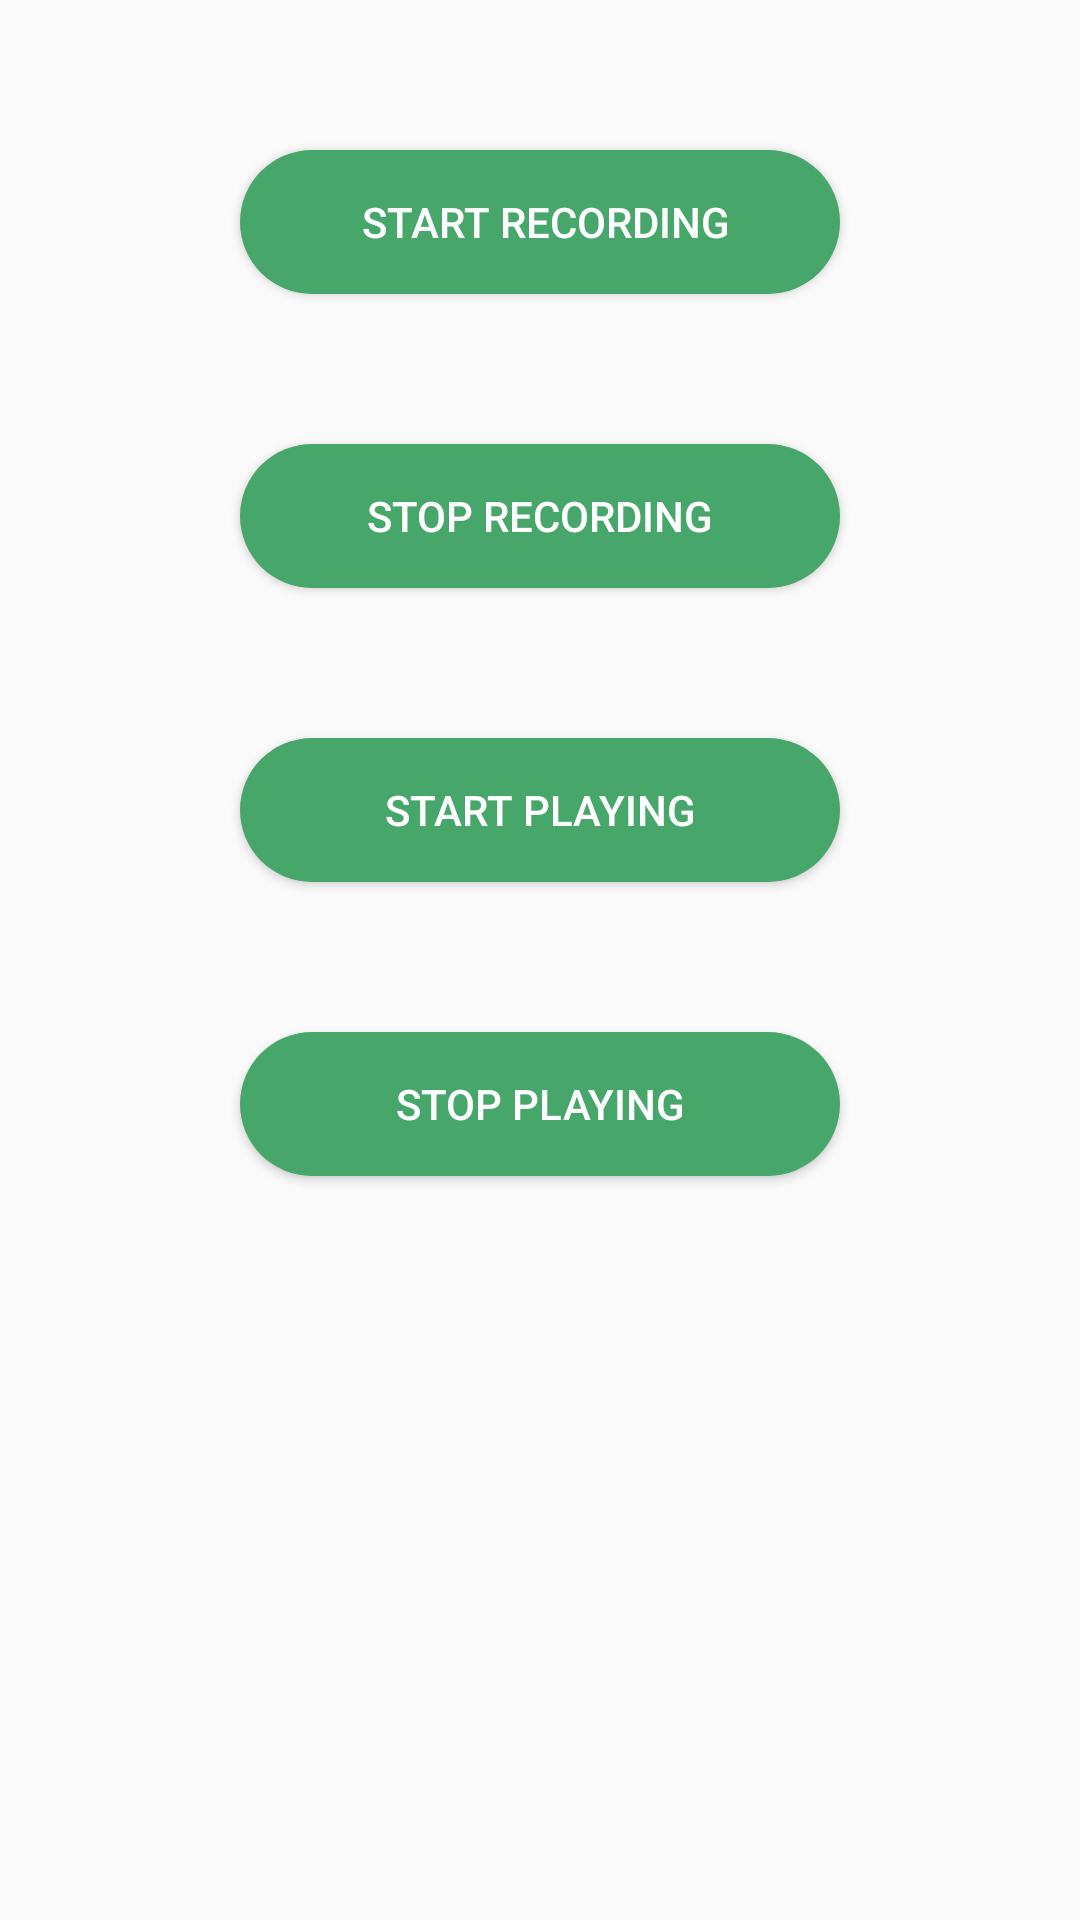

Here is an Android app screen rendered from its layout file. Give the layout XML and the strings, colors and styles it references.
<!-- AndroidManifest.xml: application theme Theme.MyGuardianAngels -->
<!-- res/layout/activity_main.xml -->
<?xml version="1.0" encoding="utf-8"?>
<androidx.constraintlayout.widget.ConstraintLayout xmlns:android="http://schemas.android.com/apk/res/android"
    xmlns:app="http://schemas.android.com/apk/res-auto"
    xmlns:tools="http://schemas.android.com/tools"
    android:layout_width="match_parent"
    android:layout_height="match_parent"
    tools:context=".MainActivity">

    <LinearLayout
        android:layout_width="match_parent"
        android:layout_height="match_parent"
       android:orientation="vertical"
        android:layout_marginLeft="50dp"
        app:layout_constraintBottom_toBottomOf="parent"
        app:layout_constraintLeft_toLeftOf="parent"
        app:layout_constraintRight_toRightOf="parent"
        app:layout_constraintTop_toTopOf="parent" >
        <Button
            android:id="@+id/record"
            android:layout_width="200dp"
            android:layout_height="wrap_content"
            android:text=" Start Recording"
            android:background="@drawable/btn_bg"
            android:textColor="@color/white"
            android:layout_marginTop="50dp"
            android:layout_marginLeft="30dp"
            android:layout_marginRight="30dp"/>
        <Button
            android:id="@+id/stop"
            android:layout_width="200dp"
            android:layout_height="wrap_content"
            android:text="Stop Recording"
            android:background="@drawable/btn_bg"
            android:textColor="@color/white"

            android:layout_marginTop="50dp"
            android:layout_marginLeft="30dp"
            android:layout_marginRight="30dp"/>
        <Button
            android:id="@+id/play"
            android:layout_width="200dp"
            android:layout_height="wrap_content"
            android:text="Start Playing"
            android:background="@drawable/btn_bg"
            android:textColor="@color/white"
            android:layout_marginTop="50dp"
            android:layout_marginLeft="30dp"
            android:layout_marginRight="30dp"/>
        <Button
            android:id="@+id/stopplaying"
            android:layout_width="200dp"
            android:layout_height="wrap_content"
            android:text="Stop Playing"
            android:background="@drawable/btn_bg"
            android:textColor="@color/white"
            android:layout_marginTop="50dp"
            android:layout_marginLeft="30dp"
            android:layout_marginRight="30dp"/>
    </LinearLayout>

</androidx.constraintlayout.widget.ConstraintLayout>
<!-- resources referenced by this layout -->
<resources>
  <color name="white">#FFFFFFFF</color>
  <!-- drawable btn_bg (drawable) -->
  <?xml version="1.0" encoding="utf-8"?>
  <shape xmlns:android="http://schemas.android.com/apk/res/android">
      <solid android:color="#47A76A"/>
      <corners android:radius="45dp"/>
  
  </shape>
  <style name="Theme.MyGuardianAngels" parent="Theme.AppCompat.Light.NoActionBar">
          
          <item name="colorPrimary">@color/purple_500</item>
          <item name="colorPrimaryVariant">@color/purple_700</item>
          <item name="colorOnPrimary">@color/white</item>
          
          <item name="colorSecondary">@color/teal_200</item>
          <item name="colorSecondaryVariant">@color/teal_700</item>
          <item name="colorOnSecondary">@color/black</item>
          
          <item name="android:statusBarColor" tools:targetApi="l">?attr/colorPrimaryVariant</item>
          
      </style>
  <color name="purple_500">#FF6200EE</color>
  <color name="purple_700">#FF3700B3</color>
  <color name="teal_200">#FF03DAC5</color>
  <color name="teal_700">#FF018786</color>
  <color name="black">#FF000000</color>
</resources>
